Run: headless pygame with SDL's dummy video driver; simulated clock (each Clock.tick advances the game by its frame time, no real sleeping); random seed 0; keys injected as events and as key.get_pressed() state; no mouse input.
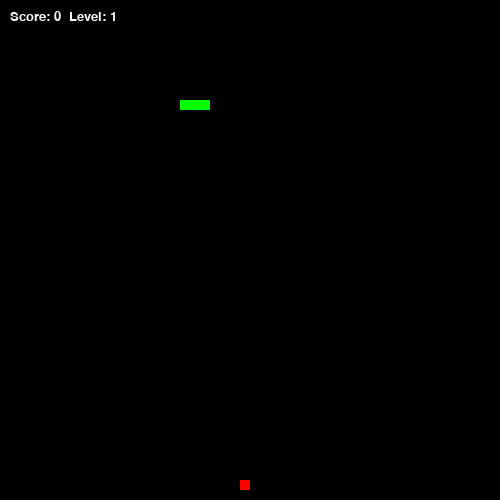
Frame 1 of 4 · flips 1–60 · no input
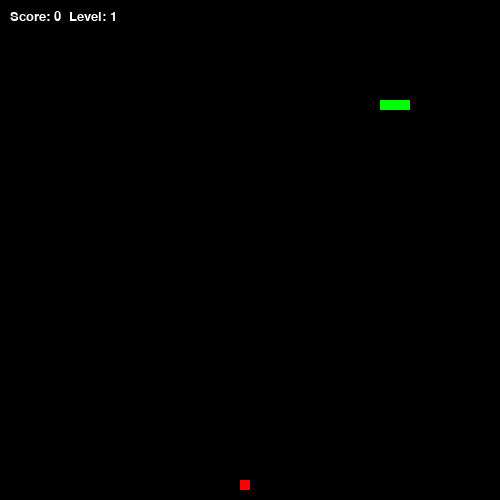
Frame 2 of 4 · flips 61–180 · tapped SPACE, RETURN · held RIGHT (→), D
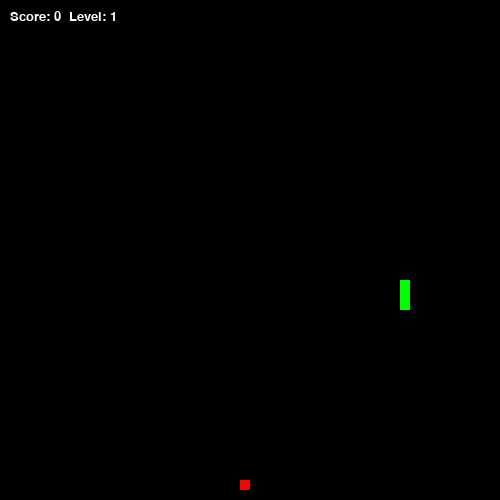
Frame 3 of 4 · flips 181–300 · held DOWN (↓), S
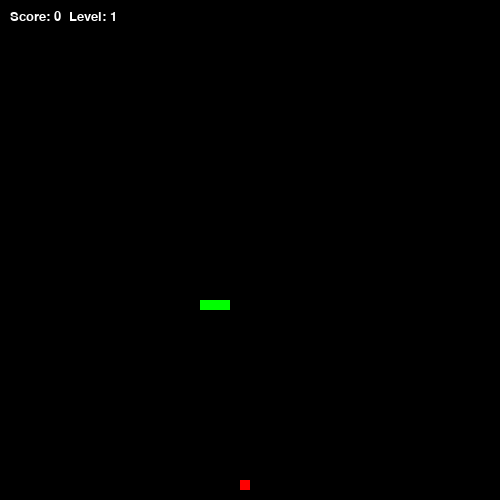
Frame 4 of 4 · flips 301–420 · held LEFT (←), A, UP (↑), W

The pygame program that drew these frames:

import pygame
import sys
import random

pygame.init()
cell_size = 10

screen_size = 500
screen = pygame.display.set_mode((screen_size, screen_size))
pygame.display.set_caption("Snake")


black = (0, 0, 0)
green = (0, 255, 0)
red = (255, 0, 0)
white = (255, 255, 255)


snake_pos = [100, 100]
snake_body = [[100, 100], [90, 100], [80, 100]]
direction = 'RIGHT'
change_to = direction


def generate_food(count):
    food_positions = []
    while len(food_positions) < count:
        food_x = random.randint(0, (screen_size // cell_size) - 1) * cell_size
        food_y = random.randint(0, (screen_size // cell_size) - 1) * cell_size
        if [food_x, food_y] not in snake_body and [food_x, food_y] not in food_positions:
            food_positions.append([food_x, food_y])
    return food_positions

food_count = 1 
food_positions = generate_food(food_count)


score = 0
level = 1
speed = 10
clock = pygame.time.Clock()
running = True

while running:
    for event in pygame.event.get():
        if event.type == pygame.QUIT:
            running = False
        elif event.type == pygame.KEYDOWN:
            if event.key == pygame.K_UP and direction != 'DOWN':
                change_to = 'UP'
            elif event.key == pygame.K_DOWN and direction != 'UP':
                change_to = 'DOWN'
            elif event.key == pygame.K_RIGHT and direction != 'LEFT':
                change_to = 'RIGHT'
            elif event.key == pygame.K_LEFT and direction != 'RIGHT':
                change_to = 'LEFT'
    
    direction = change_to

   
    if direction == 'UP':
        snake_pos[1] -= cell_size
    elif direction == 'DOWN':
        snake_pos[1] += cell_size
    elif direction == 'RIGHT':
        snake_pos[0] += cell_size
    elif direction == 'LEFT':
        snake_pos[0] -= cell_size

   
    if snake_pos[0]<0:
        snake_pos[0]=500-cell_size
    elif snake_pos[0]>=500:
        snake_pos[0]=0
    elif snake_pos[1]<0:
        snake_pos[0]=500-cell_size
    elif snake_pos[1]>=500:
        snake_pos[1]=0


    snake_body.insert(0, list(snake_pos))
    
    for food in food_positions:
        if snake_pos == food:
            score += 1
            food_positions.remove(food)
            if not food_positions: 
                food_count = min(level + 1, 5)  
                food_positions = generate_food(food_count)
                level += 1
                speed += 2
            break
    else:
        snake_body.pop()  
    
  
    for block in snake_body[1:]:
        if snake_pos == block:
            running = False
    
   
    screen.fill(black)
    for block in snake_body:
        pygame.draw.rect(screen, green, pygame.Rect(block[0], block[1], cell_size, cell_size))
    for food in food_positions:
        pygame.draw.rect(screen, red, pygame.Rect(food[0], food[1], cell_size, cell_size))
    
    
    font = pygame.font.SysFont("Arial", 20)
    score_text = font.render(f"Score: {score}  Level: {level}", True, white)
    screen.blit(score_text, [10, 10])
    
    pygame.display.flip()
    clock.tick(speed)

pygame.quit()
sys.exit()
